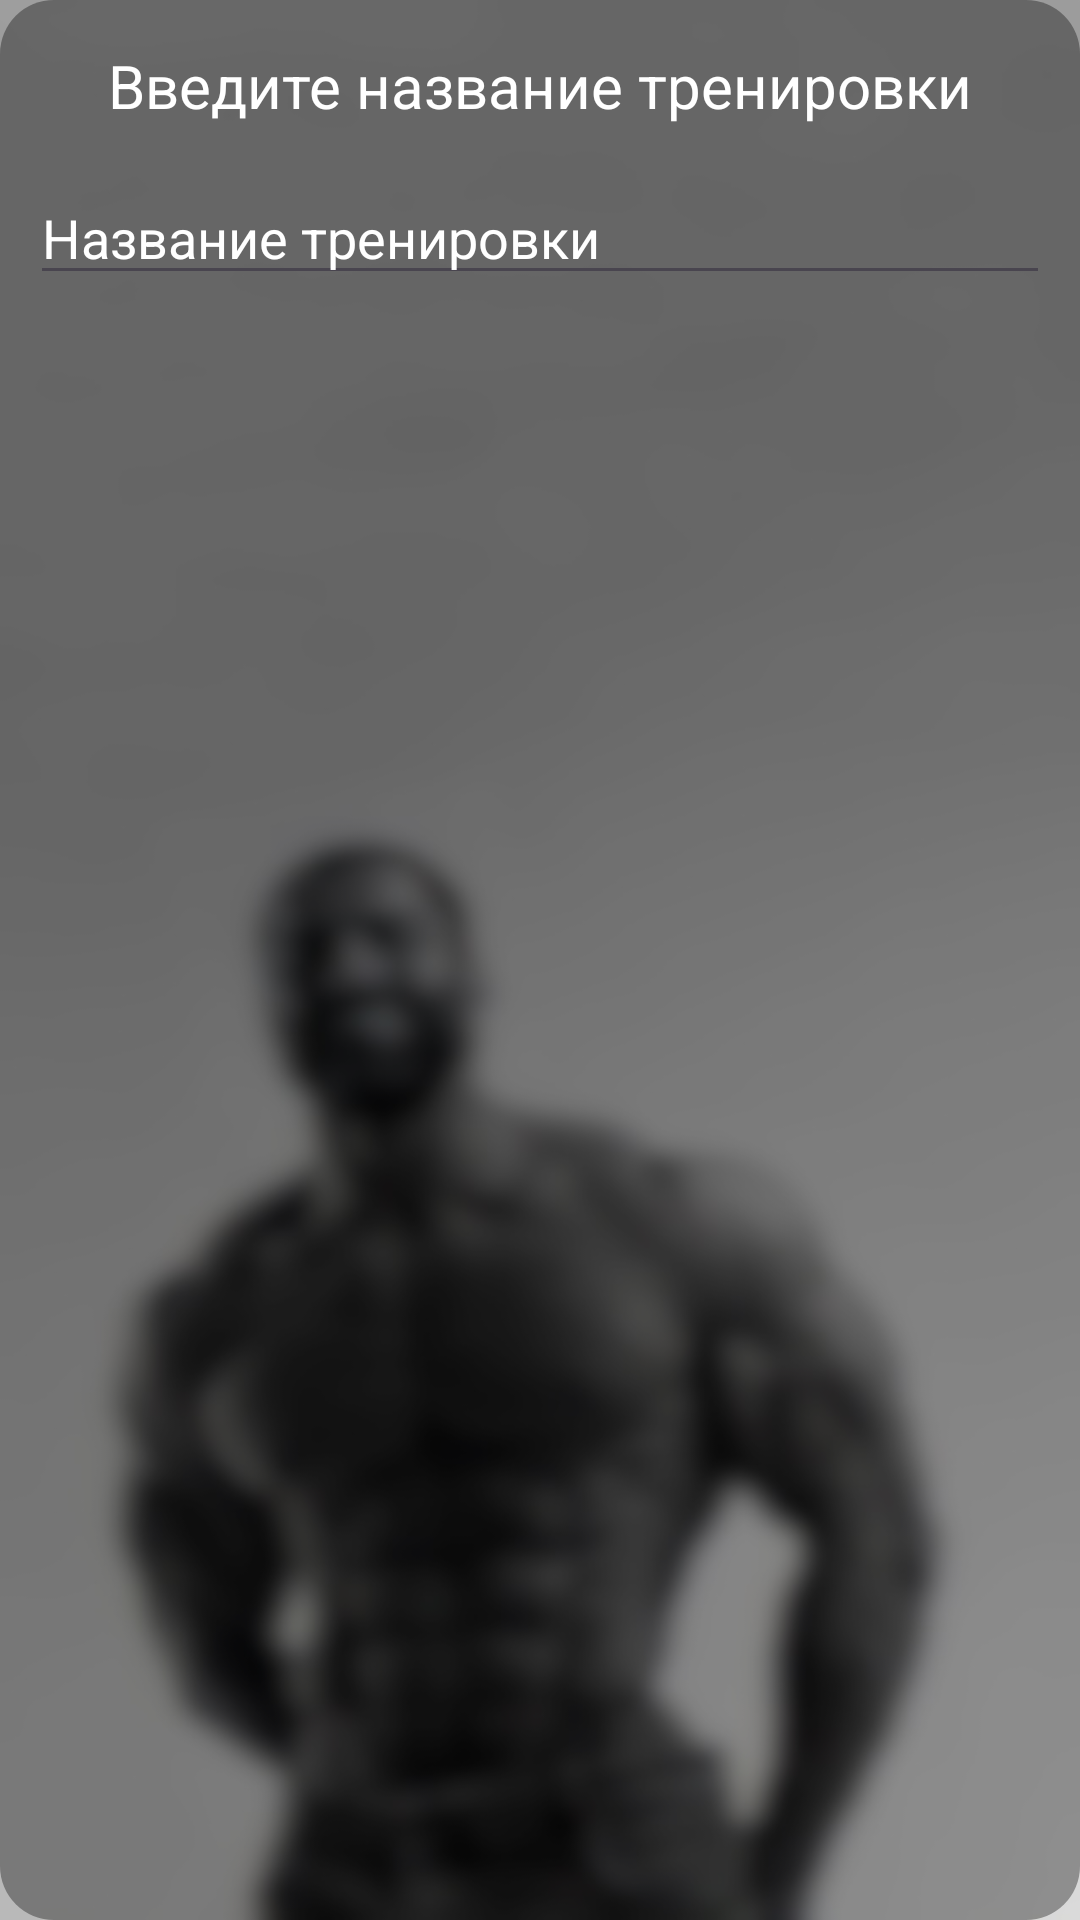

Reconstruct the res/layout file that produces this screen, plus the resources it refers to.
<!-- AndroidManifest.xml: application theme AppTheme.Launcher -->
<!-- res/layout/field_input_name.xml -->
<?xml version="1.0" encoding="utf-8"?>
<LinearLayout xmlns:android="http://schemas.android.com/apk/res/android"
    android:layout_width="match_parent"
    android:layout_height="wrap_content"
    android:layout_margin="10dp"
    android:background="@drawable/round_shape_darker"
    android:orientation="vertical">

    <TextView
        android:id="@+id/inputName"
        android:layout_width="wrap_content"
        android:layout_height="wrap_content"
        android:text="@string/input_name"
        android:layout_margin="15dp"
        android:layout_gravity="center"
        android:textSize="20sp"
        android:textColor="@color/white"/>

    <EditText
        android:id="@+id/inputedName"
        android:layout_width="match_parent"
        android:layout_height="wrap_content"
        android:hint="@string/your_workout_name"
        android:layout_marginStart="10dp"
        android:layout_marginBottom="10dp"
        android:layout_marginEnd="10dp"
        android:textColorHint="@color/white"
        android:textColor="@color/white"/>

</LinearLayout>
<!-- resources referenced by this layout -->
<resources>
  <color name="white">#FFFFFFFF</color>
  <!-- drawable round_shape_darker (drawable) -->
  <?xml version="1.0" encoding="utf-8"?>
  <shape
      xmlns:android="http://schemas.android.com/apk/res/android"
      android:shape="rectangle">
  
      <solid
          android:color="@color/black_darker" >
      </solid>
  
      <corners
          android:radius="18dp">
      </corners>
  
  </shape>
  <string name="input_name">Введите название тренировки</string>
  <string name="your_workout_name">Название тренировки</string>
  <style name="AppTheme.Launcher">
          <item name="android:windowBackground">@drawable/launcher_entering</item>
      </style>
  <color name="black_darker">#59000000</color>
  <!-- drawable launcher_entering: jpg bitmap (drawable, 50050 bytes) -->
</resources>
